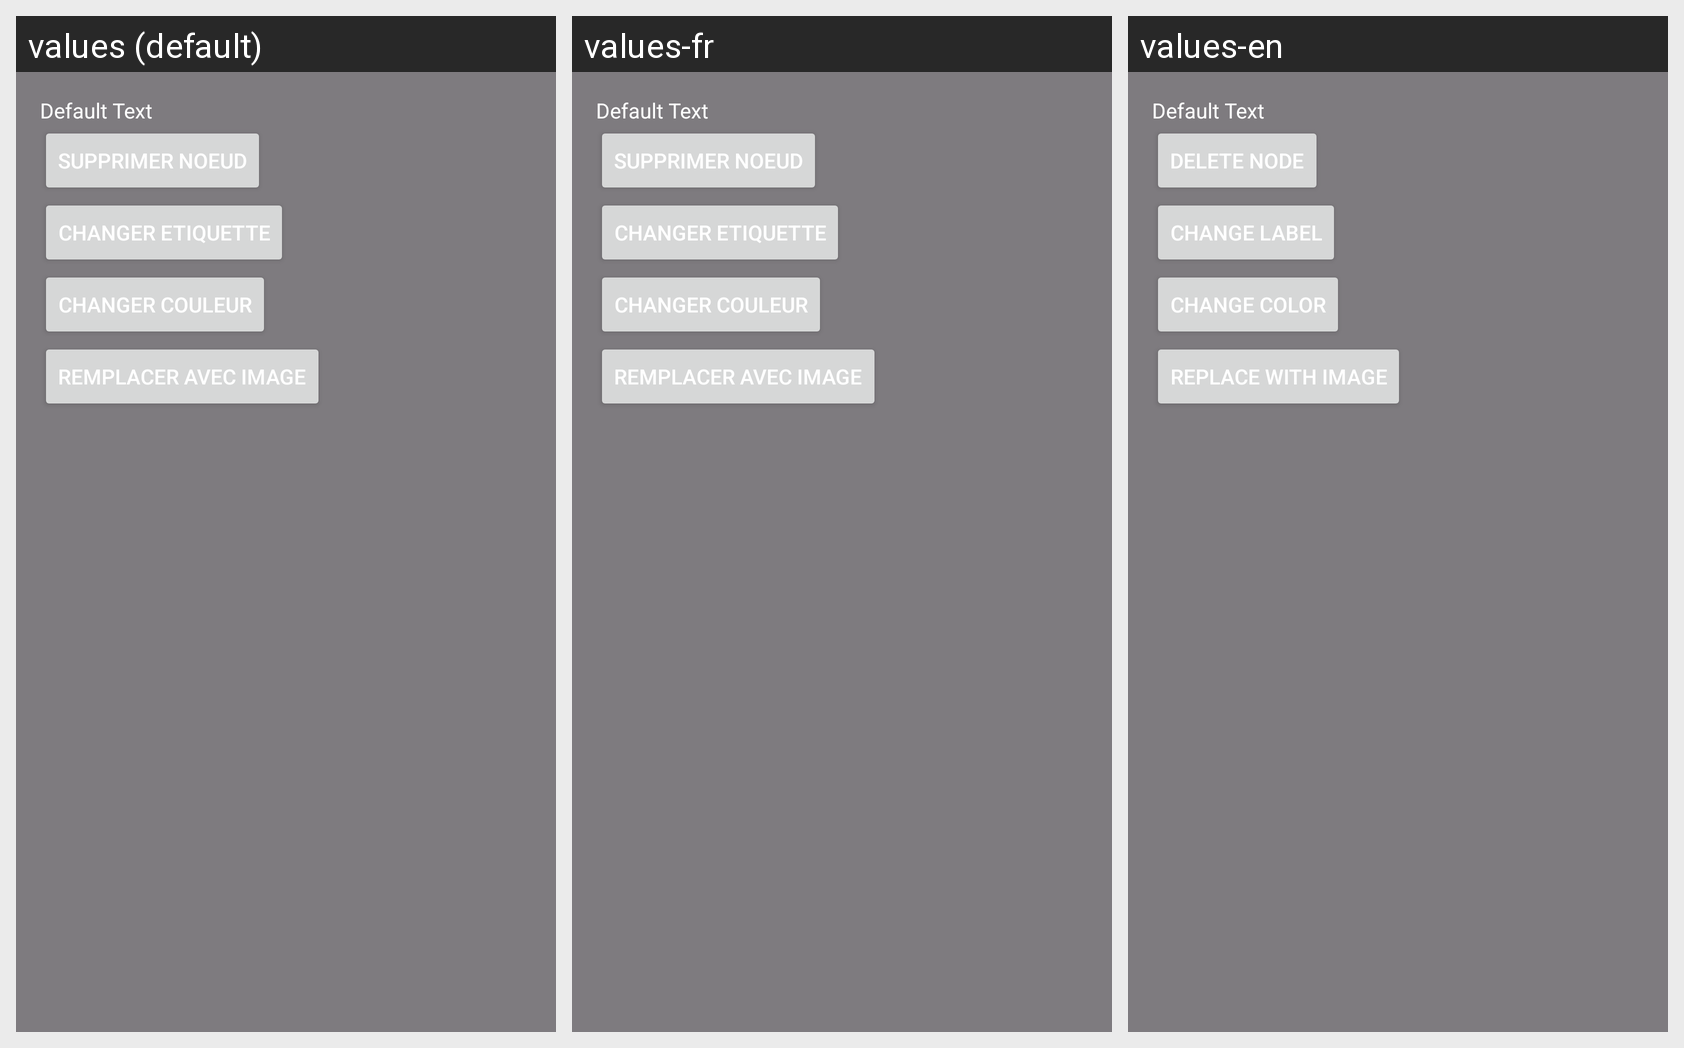

The same Android screen rendered under several of its app's locales, left to right. List the strings drawn on it with the default value and each locale's translation.
Android screen res/layout/noeud_window.xml rendered under 3 locales, left to right: values (default), values-fr, values-en. Device: Nexus 5 (rendered at 1080×1920; each locale shown at half size, 540×960, under a caption strip naming it); theme Theme.NetworkGT.
Strings drawn on this screen, with the default value and each locale's value (text and hints the layout hard-codes appear in the picture but are not listed):

noeud_supprimer
  values: Supprimer Noeud
  values-fr: Supprimer Noeud
  values-en: Delete Node

noeud_etiquette
  values: Changer Etiquette
  values-fr: Changer Etiquette
  values-en: Change Label

noeud_couleur
  values: Changer Couleur
  values-fr: Changer Couleur
  values-en: Change Color

noeud_images
  values: Remplacer avec Image
  values-fr: Remplacer avec Image
  values-en: Replace with Image
